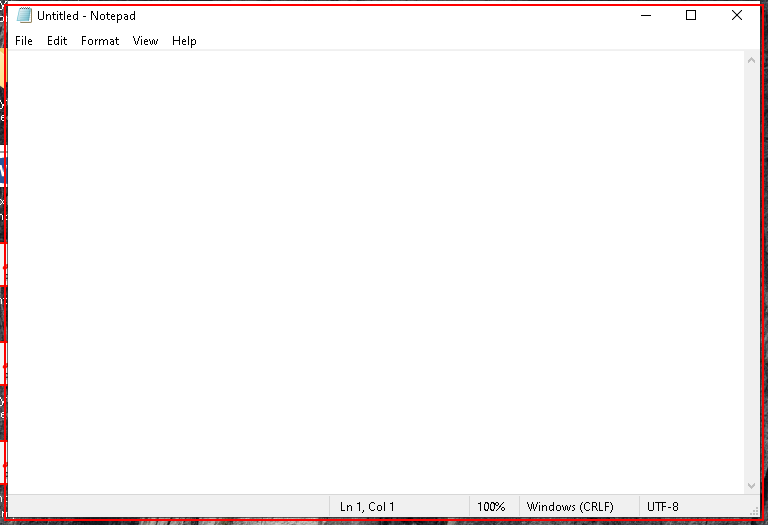
Task: Open notepad , type something and save it in dektop using desktop recording
Workflow: Desktop Recording

Step 1: Open 'notepad.exe Untitled' on the element in window 'Untitled - Notepad' (notepad.exe)

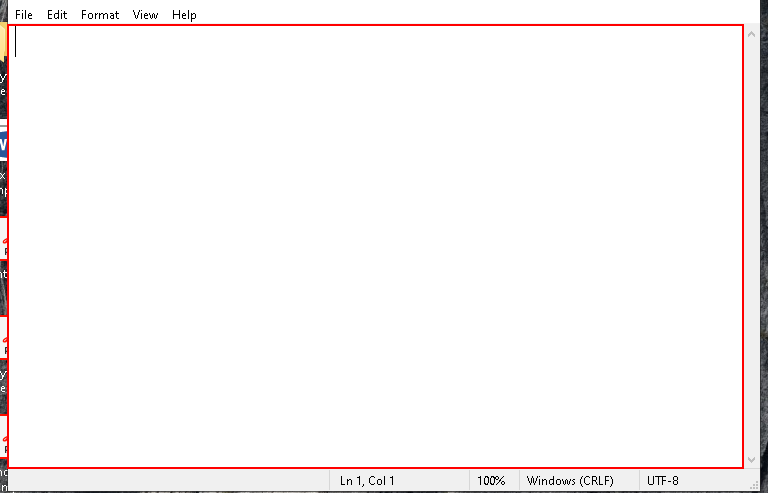
Step 2: type "This is a type into activity performed by using the UiPath Automation." into the editable text 'Text Editor'

Step 3: click on the push button 'Close' (no picture)

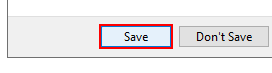
Step 4: click on the button 'Save' in window 'Save'

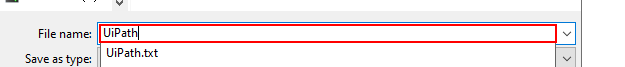
Step 5: type "UiPath"

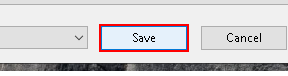
Step 6: click in window 'Save'